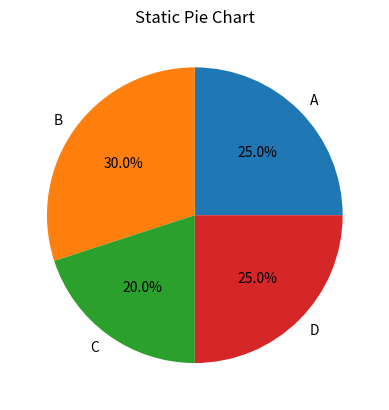

Here is the Python script that generated this plot:
import matplotlib.pyplot as plt

labels = ['A', 'B', 'C', 'D']
sizes = [25, 30, 20, 25]

plt.pie(sizes, labels=labels, autopct='%1.1f%%')

plt.title("Static Pie Chart")

plt.show()
